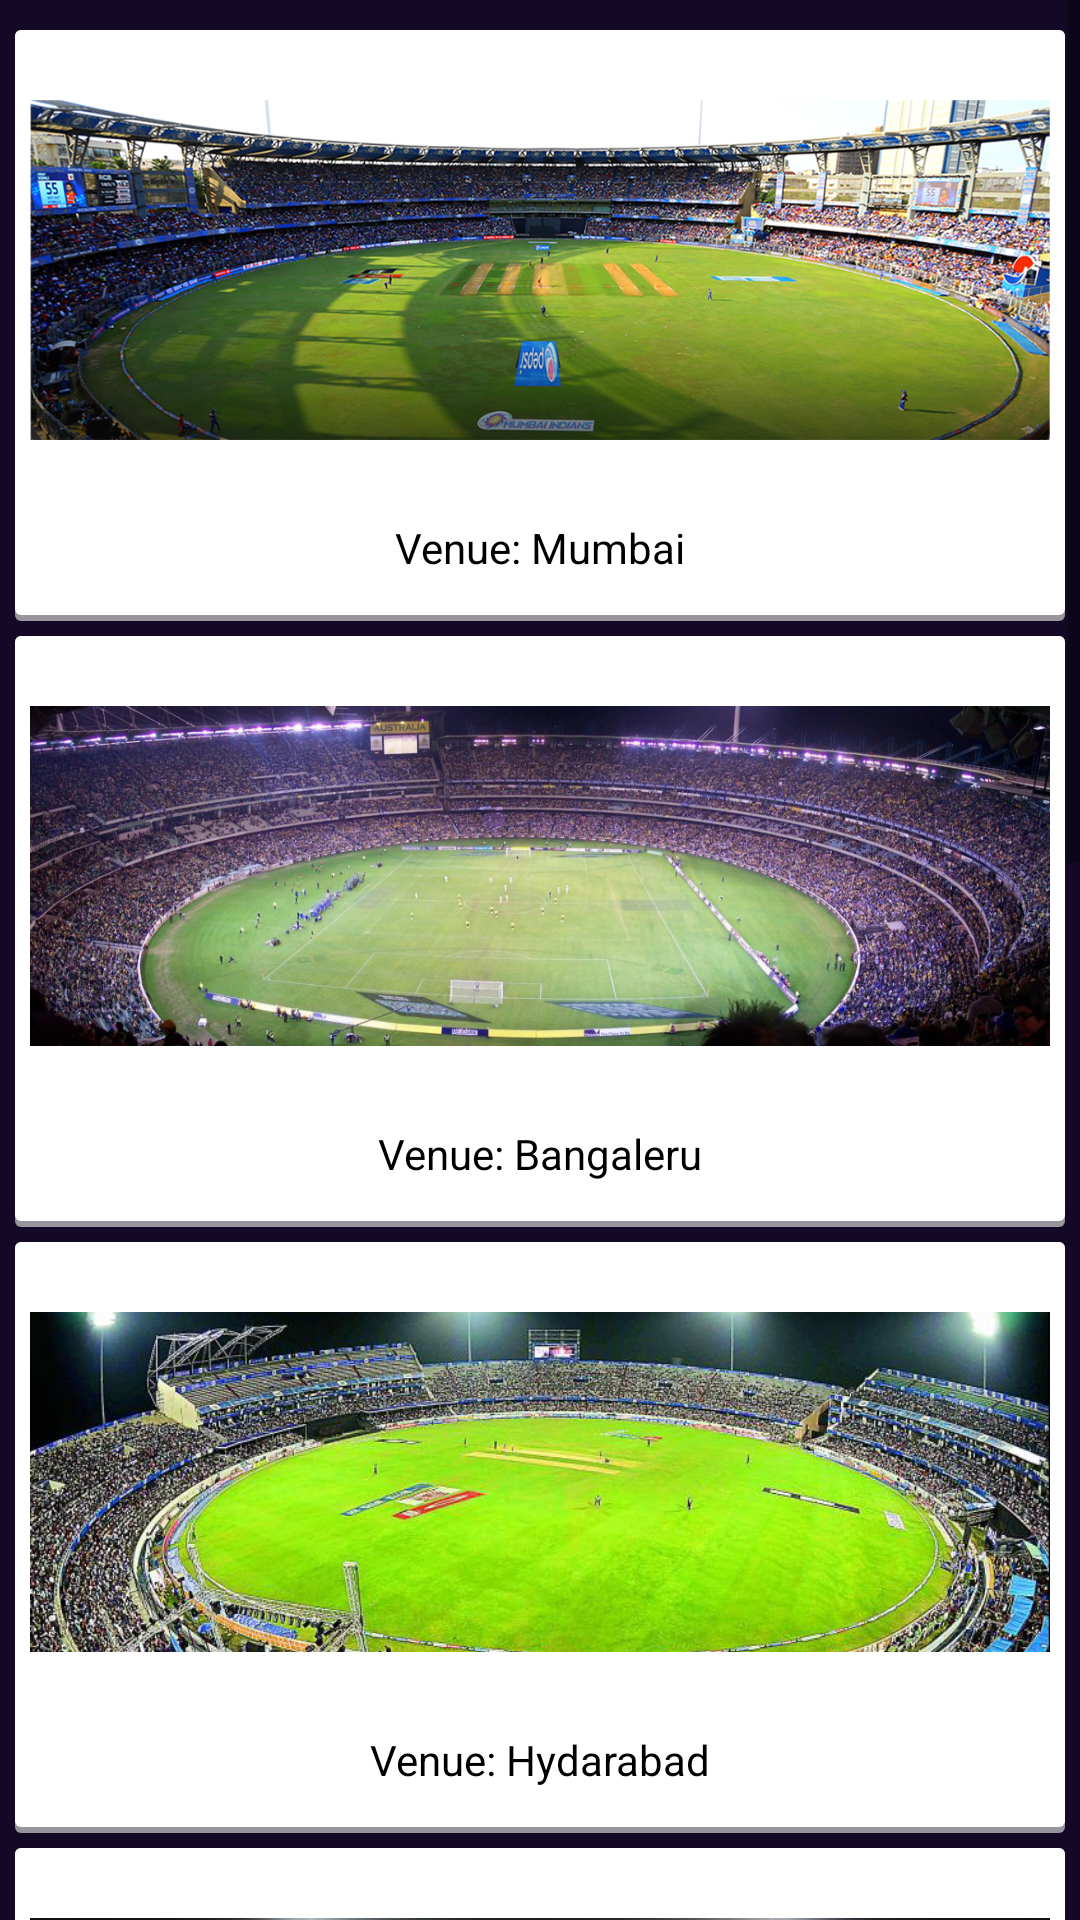

This screen was rendered from an Android layout file. Write that file and the resources it references.
<!-- AndroidManifest.xml: application theme AppTheme -->
<!-- res/layout/activity_stadium.xml -->
<?xml version="1.0" encoding="utf-8"?>
<LinearLayout xmlns:android="http://schemas.android.com/apk/res/android"
    xmlns:app="http://schemas.android.com/apk/res-auto"
    xmlns:tools="http://schemas.android.com/tools"
    android:layout_width="fill_parent"
    android:layout_height="fill_parent"
    android:background="#130826"
    android:orientation="vertical"
    tools:context=".StadiumActivity">


    <ScrollView
        android:layout_width="fill_parent"
        android:layout_height="fill_parent">

        <LinearLayout
            android:layout_width="fill_parent"
            android:layout_height="wrap_content"
            android:orientation="vertical"
            android:padding="5dp">



            

            <LinearLayout
                android:layout_width="fill_parent"
                android:layout_height="fill_parent"
                android:layout_marginTop="5.0dip"
                android:background="@drawable/matchschedule_back"
                android:orientation="vertical"
                android:padding="5.0dip">


                <ImageView
                    android:layout_width="wrap_content"
                    android:layout_height="150dp"
                    android:src="@drawable/venumumbai"/>



                <TextView
                    android:layout_width="fill_parent"
                    android:layout_height="wrap_content"
                    android:layout_marginTop="8dp"
                    android:layout_marginBottom="10dp"
                    android:gravity="center"
                    android:text="Venue: Mumbai"
                    android:textColor="#ff000000"
                    android:textSize="14.0sp" />



            </LinearLayout>



            


            

            <LinearLayout
                android:layout_width="fill_parent"
                android:layout_height="wrap_content"
                android:layout_marginTop="5.0dip"
                android:background="@drawable/matchschedule_back"
                android:orientation="vertical"
                android:padding="5.0dip">



                <ImageView
                    android:layout_width="wrap_content"
                    android:layout_height="150dp"
                    android:src="@drawable/venu_bangaluru_arif"
                   />



                <TextView
                    android:layout_width="fill_parent"
                    android:layout_height="wrap_content"
                    android:layout_marginTop="8dp"
                    android:layout_marginBottom="10dp"
                    android:gravity="center"
                    android:text="Venue: Bangaleru"
                    android:textColor="#ff000000"
                    android:textSize="14.0sp" />



            </LinearLayout>




            



            <LinearLayout
                android:layout_width="fill_parent"
                android:layout_height="wrap_content"
                android:layout_marginTop="5.0dip"
                android:background="@drawable/matchschedule_back"
                android:orientation="vertical"
                android:padding="5.0dip">


                <ImageView
                    android:layout_width="wrap_content"
                    android:layout_height="150dp"
                    android:src="@drawable/venu_hydarabadarif"
                    />


                <TextView
                    android:layout_width="fill_parent"
                    android:layout_height="wrap_content"
                    android:layout_marginTop="8dp"
                    android:layout_marginBottom="10dp"
                    android:gravity="center"
                    android:text="Venue: Hydarabad"
                    android:textColor="#ff000000"
                    android:textSize="14.0sp" />



            </LinearLayout>



            





            <LinearLayout
                android:layout_width="fill_parent"
                android:layout_height="wrap_content"
                android:layout_marginTop="5.0dip"
                android:background="@drawable/matchschedule_back"
                android:orientation="vertical"
                android:padding="5.0dip">


                <ImageView
                    android:layout_width="wrap_content"
                    android:layout_height="150dp"
                    android:src="@drawable/venu_rajsthanarif"
                    />


                <TextView
                    android:layout_width="fill_parent"
                    android:layout_height="wrap_content"
                    android:layout_marginTop="8dp"
                    android:layout_marginBottom="10dp"
                    android:gravity="center"
                    android:text="Venue: Rajsthan Royal"
                    android:textColor="#ff000000"
                    android:textSize="14.0sp" />



            </LinearLayout>


            


            <LinearLayout
                android:layout_width="fill_parent"
                android:layout_height="wrap_content"
                android:layout_marginTop="5.0dip"
                android:background="@drawable/matchschedule_back"
                android:orientation="vertical"
                android:padding="5.0dip">


                <ImageView
                    android:layout_width="wrap_content"
                    android:layout_height="150dp"
                    android:src="@drawable/venu_kolkata_arif"
                    />


                <TextView
                    android:layout_width="fill_parent"
                    android:layout_height="wrap_content"
                    android:layout_marginTop="8dp"
                    android:layout_marginBottom="10dp"
                    android:gravity="center"
                    android:text="Venue: Kolkata"
                    android:textColor="#ff000000"
                    android:textSize="14.0sp" />



            </LinearLayout>





            


            <LinearLayout
                android:layout_width="fill_parent"
                android:layout_height="wrap_content"
                android:layout_marginTop="5.0dip"
                android:background="@drawable/matchschedule_back"
                android:orientation="vertical"
                android:padding="5.0dip">


                <ImageView
                    android:layout_width="wrap_content"
                    android:layout_height="150dp"
                    android:src="@drawable/venu_jaipuarif"
                    />


                <TextView
                    android:layout_width="fill_parent"
                    android:layout_height="wrap_content"
                    android:layout_marginTop="8dp"
                    android:layout_marginBottom="10dp"
                    android:gravity="center"
                    android:text="Venue: Jaipur"
                    android:textColor="#ff000000"
                    android:textSize="14.0sp" />



            </LinearLayout>


            


            <LinearLayout
                android:layout_width="fill_parent"
                android:layout_height="wrap_content"
                android:layout_marginTop="5.0dip"
                android:background="@drawable/matchschedule_back"
                android:orientation="vertical"
                android:padding="5.0dip">


                <ImageView
                    android:layout_width="wrap_content"
                    android:layout_height="150dp"
                    android:src="@drawable/venu_punjabarif"
                    />


                <TextView
                    android:layout_width="fill_parent"
                    android:layout_height="wrap_content"
                    android:layout_marginTop="8dp"
                    android:layout_marginBottom="10dp"
                    android:gravity="center"
                    android:text="Venue: Punjab"
                    android:textColor="#ff000000"
                    android:textSize="14.0sp" />



            </LinearLayout>



            

            
                
                
                
                
                
                


                
                    
                    
                    
                    


                
                    
                    
                    
                    
                    
                    
                    
                    



            













        </LinearLayout>
    </ScrollView>








</LinearLayout>
<!-- resources referenced by this layout -->
<resources>
  <!-- drawable matchschedule_back (drawable-v24) -->
  <?xml version="1.0" encoding="utf-8"?>
  <layer-list
    xmlns:android="http://schemas.android.com/apk/res/android">
      <item>
          <shape android:shape="rectangle">
              <solid android:color="#cabbbbbb" />
              <corners android:radius="2.0dip" />
          </shape>
      </item>
      <item android:left="0.0dip" android:top="0.0dip" android:right="0.0dip" android:bottom="2.0dip">
          <shape android:shape="rectangle">
              <solid android:color="#ffffff" />
              <corners android:radius="2.0dip" />
          </shape>
      </item>
  </layer-list>
  <!-- drawable venu_bangaluru_arif: jpg bitmap (drawable, 342632 bytes) -->
  <!-- drawable venu_hydarabadarif: jpg bitmap (drawable, 252850 bytes) -->
  <!-- drawable venu_jaipuarif: jpg bitmap (drawable, 139338 bytes) -->
  <!-- drawable venu_kolkata_arif: jpg bitmap (drawable, 131600 bytes) -->
  <!-- drawable venu_punjabarif: jpg bitmap (drawable, 394519 bytes) -->
  <!-- drawable venu_rajsthanarif: jpg bitmap (drawable, 245139 bytes) -->
  <!-- drawable venumumbai: png bitmap (drawable, 942205 bytes) -->
  <style name="AppTheme" parent="Theme.AppCompat.Light.DarkActionBar">
          
          <item name="colorPrimary">#673AB7</item>
          <item name="colorPrimaryDark">#5e34ab</item>
          <item name="colorAccent">@color/colorAccent</item>
      </style>
  <color name="colorAccent">#D81B60</color>
</resources>
